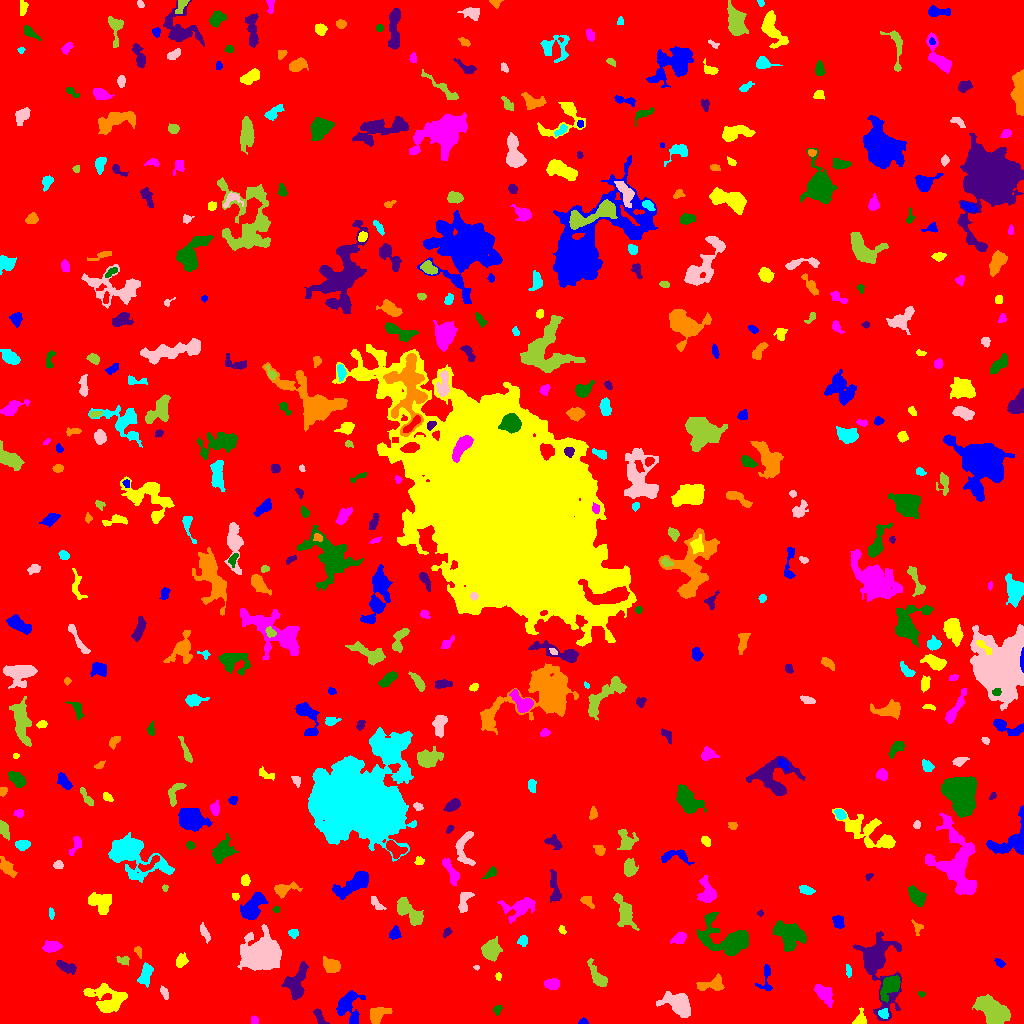

The table this chart was drawn from, first rows:
ID, X, Y, A, B, theta, total_flux, mu_max, mu_median, mu_mean, R_fwhm, R_e, R10, R90, x_start, x_end, y_start, y_end, area, greylevel
0, 505.5, 512.5, 299, 295.7, -0.1562, 1912399, 11.0, 2.0, 2.205, 117.8, 248.2, 95.28, 397.3, 0, 1023, 0, 1023, 867472, 2.205
1, 583.4, 1.394, 2.027, 1.259, 0.01772, 104.0, 6.0, 2.0, 2.0, 2.523, 1.871, 0.5642, 3.038, 578, 588, 0, 6, 52, 8.0
2, 860.4, 4.431, 4, 2.701, 1.345, 504.0, 8.0, 3.0, 3.761, 4.334, 3.523, 1.382, 5.698, 852, 866, 0, 16, 134, 8.761
3, 254.3, 3.277, 2.238, 1.916, -1.23, 112.0, 3.0, 2.0, 1.836, 3.742, 2.706, 0.9772, 3.909, 251, 258, 0, 8, 61, 6.836
4, 497.2, 13.52, 2.548, 1.834, 1.213, 128.0, 4.0, 2.0, 1.778, 3.523, 2.646, 0.9772, 4.26, 493, 502, 8, 18, 72, 6.778
5, 319, 7.267, 4.625, 1.854, -1.042, 296.0, 5.0, 2.0, 2.368, 4.029, 3.478, 1.262, 5.47, 313, 329, 0, 15, 125, 7.368
6, 377.2, 8.063, 5.192, 3.553, 0.7056, 710.0, 9.0, 3.0, 2.829, 3.7, 4.72, 1.693, 7.569, 370, 392, 0, 16, 251, 7.829
7, 883.3, 9.936, 2.418, 2.277, -0.7997, 344.0, 8.0, 3.5, 3.739, 3.827, 2.932, 1.128, 4.652, 878, 888, 5, 15, 92, 12.74
8, 678.5, 19.45, 7.57, 4.657, -0.5629, 3233, 15.0, 5.0, 6.17, 7.356, 6.676, 2.646, 11.1, 656, 690, 6, 32, 524, 10.17
9, 992.1, 12.81, 8.791, 5.029, -0.6076, 4590, 13.0, 7.0, 6.623, 10.6, 8.444, 3.385, 12.89, 972, 1010, 0, 29, 693, 10.62
10, 5.411, 13.42, 2.272, 1.881, -0.6064, 112.0, 4.0, 2.0, 1.723, 3.241, 2.523, 0.9772, 4.068, 0, 10, 9, 17, 65, 6.723
11, 348.8, 17.52, 8.406, 6.295, 1.545, 1055, 5.0, 2.0, 2.254, 7.464, 6.956, 2.764, 10.69, 336, 365, 0, 33, 468, 7.254
12, 108.6, 24.15, 9.983, 6.224, -0.2484, 1768, 7.0, 2.0, 2.745, 7.611, 7.548, 2.877, 12.17, 83, 127, 11, 40, 644, 7.745
13, 823.6, 30.08, 5.607, 3.115, -0.865, 768.0, 7.0, 2.0, 2.803, 5.14, 5.015, 1.871, 8.058, 814, 833, 16, 39, 274, 7.803
14, 921.2, 29.53, 1.637, 1.31, -0.2323, 104.0, 7.0, 2.0, 2.667, 1.871, 1.693, 0.5642, 2.877, 918, 925, 26, 32, 39, 8.667
15, 296.6, 39.37, 9.274, 4.775, 1.334, 1375, 10.0, 3.0, 2.913, 5.015, 6.457, 2.326, 10.48, 281, 308, 23, 62, 472, 7.913
16, 711.8, 38.85, 7.438, 2.912, 0.1618, 754.0, 7.0, 2.0, 2.845, 5.293, 4.72, 1.784, 7.674, 696, 724, 33, 50, 265, 7.845
17, 145.6, 49.13, 5.784, 2.86, 1.298, 627.0, 5.0, 3.0, 2.738, 6.628, 4.983, 1.954, 7.442, 137, 153, 36, 61, 229, 7.738
18, 164.6, 30.38, 3.054, 1.606, -1.214, 143.0, 4.0, 2.0, 1.644, 3.949, 2.764, 1.128, 4.222, 160, 168, 24, 38, 87, 8.644
19, 597.3, 47.24, 7.948, 2.689, -1.011, 509.0, 4.0, 2.0, 1.943, 7.313, 5.078, 1.954, 7.959, 587, 607, 37, 65, 262, 6.943
20, 628.9, 41.59, 2.493, 1.928, 0.2702, 167.0, 4.0, 2.0, 2.141, 3.989, 2.764, 1.128, 4.37, 623, 635, 37, 46, 78, 7.141
21, 766, 44.5, 8.345, 3.141, 1.498, 308.0, 4.0, 2.0, 1.76, 5.47, 4.184, 1.596, 6.699, 755, 772, 33, 59, 175, 6.76
22, 498.2, 47.13, 1.814, 1.451, 1.416, 89.0, 4.0, 2.0, 1.935, 3.038, 2.034, 0.7979, 3.241, 495, 501, 43, 51, 46, 8.935
23, 552.4, 39.56, 3.891, 2.375, -0.02813, 474.0, 6.0, 3.0, 3.038, 5.441, 3.909, 1.493, 6.05, 544, 559, 34, 45, 156, 8.038
24, 890.3, 37.38, 6.466, 3.629, 0.9584, 1595, 10.0, 4.0, 4.637, 6.817, 5.781, 2.257, 9.219, 880, 900, 21, 48, 344, 10.64
25, 65.83, 56.61, 5.459, 2.241, -0.4016, 400.0, 4.0, 2.0, 2.174, 6.358, 4.334, 1.693, 6.723, 56, 76, 49, 63, 184, 7.174
26, 331, 58.09, 4.263, 3.067, -0.5279, 804.0, 8.0, 3.0, 3.558, 5.971, 4.618, 1.871, 7.159, 323, 340, 51, 67, 226, 8.558
27, 848.5, 52.33, 3.315, 1.362, -1.473, 169.0, 4.0, 2.0, 2.485, 4.26, 2.646, 1.128, 4.107, 846, 851, 46, 59, 68, 9.485
28, 476.5, 56.13, 1.558, 1.001, 0.03432, 45.0, 3.0, 2.0, 1.552, 2.185, 1.596, 0.5642, 2.523, 473, 479, 53, 58, 29, 7.552
29, 123.2, 63.19, 3.401, 2.111, -0.09695, 151.0, 4.0, 1.5, 1.573, 3.909, 3.241, 1.128, 5.015, 116, 129, 58, 67, 96, 6.573
30, 29.29, 63.71, 5.908, 2.779, 1.251, 329.0, 4.0, 1.0, 1.295, 6.18, 4.618, 1.784, 6.84, 17, 35, 54, 75, 254, 7.295
31, 999.9, 60.15, 2.626, 1.71, -0.6489, 144.0, 4.0, 2.0, 1.973, 3.7, 2.585, 0.9772, 4.26, 994, 1005, 56, 65, 73, 7.973
32, 180.9, 62.87, 3.378, 2.492, 1.08, 265.0, 4.0, 2.0, 1.949, 5.171, 3.613, 1.382, 5.781, 176, 188, 56, 71, 136, 6.949
33, 51.57, 76.43, 4.417, 2.442, 0.08603, 489.0, 5.0, 2.0, 2.643, 5.352, 4.146, 1.693, 6.555, 42, 62, 71, 83, 185, 7.643
34, 789.1, 87.62, 7.686, 6, -0.71, 1800, 6.0, 3.0, 2.903, 10.67, 7.818, 3.038, 12.15, 773, 806, 72, 103, 620, 7.903
35, 876.9, 58.07, 21.29, 8.653, -1.375, 3578, 10.0, 2.0, 2.844, 9.356, 9.575, 3.613, 16.45, 853, 901, 3, 92, 1258, 7.844
36, 137.9, 72.36, 2.778, 1.659, -1.183, 124.0, 4.0, 2.0, 1.797, 3.613, 2.523, 0.9772, 3.949, 134, 141, 65, 77, 69, 8.797
37, 522.6, 82.78, 2.626, 2.379, 1.293, 225.0, 4.0, 2.0, 2.344, 4.787, 3.192, 1.262, 4.72, 517, 527, 77, 88, 96, 7.344
38, 261.6, 68.96, 8.978, 7.762, -0.1057, 11407, 24.0, 7.0, 8.968, 11.45, 9.934, 4.029, 16.5, 237, 281, 53, 99, 1272, 12.97
39, 490.4, 73.58, 5.009, 4.037, 1.169, 1133, 9.0, 3.0, 3.454, 6.077, 5.557, 2.185, 8.667, 481, 502, 62, 87, 328, 8.454
40, 226.4, 77.75, 2.394, 1.615, -1.177, 192.0, 6.0, 2.0, 2.286, 3.478, 2.523, 0.9772, 3.909, 222, 231, 73, 83, 84, 9.286
41, 395, 89.66, 2.949, 2.562, 1.089, 309.0, 6.0, 2.0, 2.492, 4.029, 3.338, 1.262, 5.412, 389, 401, 84, 98, 124, 7.492
42, 562.1, 93.32, 2.276, 1.5, -1.068, 106.0, 3.0, 2.0, 1.927, 3.241, 2.326, 0.9772, 3.656, 558, 566, 89, 98, 55, 6.927
43, 679.3, 85.28, 3.149, 2.134, 0.49, 308.0, 6.0, 2.0, 2.081, 4.184, 3.192, 1.262, 5.171, 670, 686, 80, 91, 148, 8.081
44, 727.3, 84.31, 13.88, 7.8, -0.3722, 4616, 13.0, 4.0, 4.764, 8.33, 9.097, 3.432, 15.33, 697, 748, 68, 111, 969, 8.764
45, 447.1, 90.97, 2.521, 1.629, 0.8017, 131.0, 4.0, 2.0, 1.955, 3.613, 2.523, 0.9772, 3.989, 443, 452, 86, 96, 67, 7.955
46, 917.2, 95.77, 3.78, 2.263, -1.219, 186.0, 5.0, 2.0, 2.022, 2.932, 2.877, 0.9772, 4.687, 911, 923, 88, 104, 92, 7.022
47, 293.2, 90.02, 2.479, 2.091, -0.5272, 192.0, 4.0, 2.0, 2.341, 4.334, 2.932, 1.128, 4.406, 288, 298, 85, 94, 82, 7.341
48, 204.7, 90.42, 4.776, 1.723, -1.137, 251.0, 4.0, 2.0, 2.074, 5.14, 3.523, 1.382, 5.382, 200, 210, 80, 101, 121, 7.074
49, 624.5, 111.3, 8.98, 3.563, -1.198, 993.0, 8.0, 2.0, 2.44, 5.14, 5.836, 2.111, 9.608, 613, 639, 93, 130, 407, 7.44
50, 1020, 102.9, 2.291, 1.245, 0.0, 56.0, 2.0, 1.0, 0.918, 3.568, 2.034, 0.7979, 3.29, 1014, 1023, 100, 106, 61, 6.918
51, 838.2, 101.6, 3.127, 2.554, -1.359, 435.0, 7.0, 3.0, 3.199, 4.297, 3.656, 1.493, 5.614, 832, 844, 95, 108, 136, 8.199
52, 100.3, 121.3, 6.174, 4.476, -0.4472, 1638, 9.0, 5.0, 4.451, 7.715, 6.333, 2.523, 9.508, 88, 111, 109, 131, 368, 8.451
53, 519.1, 116.1, 8.308, 4.257, 0.2559, 1314, 10.0, 2.0, 3.014, 5.352, 5.754, 2.111, 9.772, 497, 535, 100, 126, 436, 8.014
54, 276.7, 113.9, 1.517, 1.278, 0.2376, 52.0, 3.0, 1.0, 1.238, 2.523, 1.871, 0.5642, 2.706, 272, 279, 111, 117, 42, 8.238
55, 760.2, 110.2, 1.546, 1.37, 0.2452, 84.0, 6.0, 2.0, 2.333, 2.034, 1.693, 0.5642, 2.877, 757, 763, 107, 114, 36, 7.333
56, 587.1, 122.6, 3.49, 2.323, -0.7113, 530.0, 10.0, 4.0, 4.569, 4.26, 3.432, 1.262, 5.323, 580, 594, 115, 127, 116, 8.569
57, 51.16, 110, 2.358, 1.02, -1.531, 70.0, 4.0, 1.0, 1.186, 2.523, 1.871, 0.5642, 3.09, 49, 54, 104, 116, 59, 7.186
58, 376.7, 119.6, 4.958, 1.859, -0.8324, 182.0, 3.0, 1.0, 1.569, 4.146, 3.338, 1.382, 5.323, 371, 386, 114, 127, 116, 6.569
59, 409.9, 111.8, 9.296, 3.314, -0.774, 1522, 10.0, 3.0, 3.703, 7.024, 5.971, 2.257, 9.541, 397, 423, 98, 126, 411, 8.703
... 460 more rows
